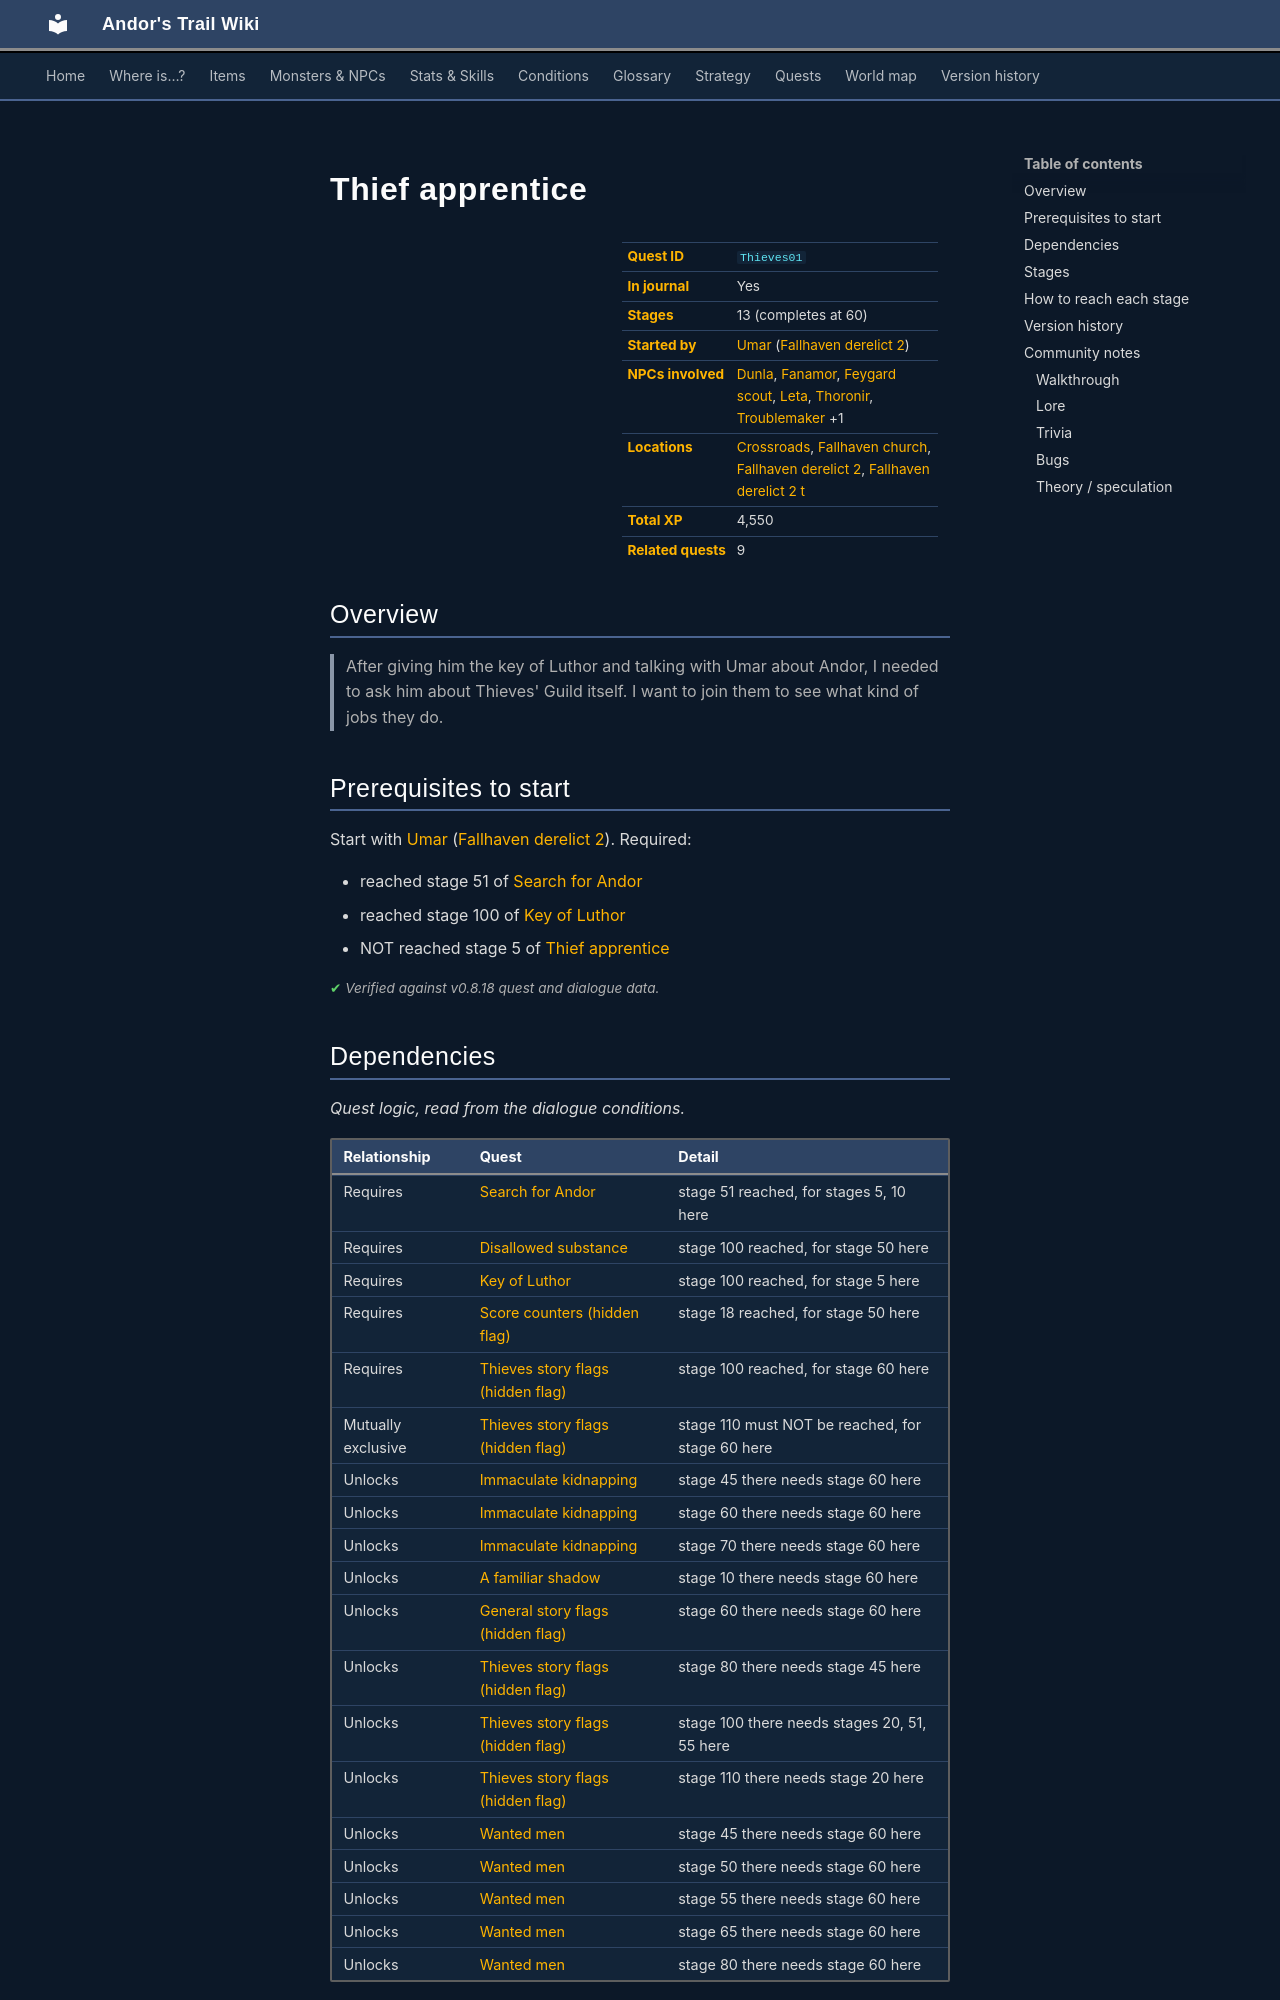

repository: asdfghjkl628/Andor-s-Trail-Wikiiii · page: quests/Thieves01/index.html · generator: mkdocs

---
description: "Thief apprentice is a quest in Andor's Trail, started by Umar (fallhaven_derelict2). 13 stages, 4,550 XP in total. After giving him the key of Luthor and talking with Umar about Andor, I needed to ask him about Thieves' Guild itself. I want to join them to see what kind of jobs they do."
---

# Thief apprentice

<div class="infobox" markdown>

| | |
|---|---|
| **Quest ID** | `Thieves01` |
| **In journal** | Yes |
| **Stages** | 13 (completes at 60) |
| **Started by** | [Umar](../monsters/umar.md) ([Fallhaven derelict 2](../maps/fallhaven_derelict2.md)) |
| **NPCs involved** | [Dunla](../monsters/dunla.md), [Fanamor](../monsters/fanamor.md), [Feygard scout](../monsters/feygard_scout.md), [Leta](../monsters/leta.md), [Thoronir](../monsters/thoronir.md), [Troublemaker](../monsters/troublemaker.md) +1 |
| **Locations** | [Crossroads](../maps/crossroads.md), [Fallhaven church](../maps/fallhaven_church.md), [Fallhaven derelict 2](../maps/fallhaven_derelict2.md), [Fallhaven derelict 2 t](../maps/fallhaven_derelict2_t.md) |
| **Total XP** | 4,550 |
| **Related quests** | 9 |

</div>

## Overview

> After giving him the key of Luthor and talking with Umar about Andor, I needed to ask him about Thieves' Guild itself. I want to join them to see what kind of jobs they do.

## Prerequisites to start

Start with [Umar](../monsters/umar.md) ([Fallhaven derelict 2](../maps/fallhaven_derelict2.md)). Required:

- reached stage 51 of [Search for Andor](../quests/andor.md#stage-51)
- reached stage 100 of [Key of Luthor](../quests/bucus.md#stage-100)
- NOT reached stage 5 of [Thief apprentice](../quests/Thieves01.md#stage-5)


<p class="verified">Verified against v0.8.18 quest and dialogue data.</p>

## Dependencies

*Quest logic, read from the dialogue conditions.*

| Relationship | Quest | Detail |
|---|---|---|
| Requires | [Search for Andor](andor.md#stage-51) | stage 51 reached, for stages 5, 10 here |
| Requires | [Disallowed substance](bonemeal.md#stage-100) | stage 100 reached, for stage 50 here |
| Requires | [Key of Luthor](bucus.md#stage-100) | stage 100 reached, for stage 5 here |
| Requires | [Score counters (hidden flag)](scores.md#stage-18) | stage 18 reached, for stage 50 here |
| Requires | [Thieves story flags (hidden flag)](thieves_hidden.md#stage-100) | stage 100 reached, for stage 60 here |
| Mutually exclusive | [Thieves story flags (hidden flag)](thieves_hidden.md#stage-110) | stage 110 must NOT be reached, for stage 60 here |
| Unlocks | [Immaculate kidnapping](Thieves02.md#stage-45) | stage 45 there needs stage 60 here |
| Unlocks | [Immaculate kidnapping](Thieves02.md#stage-60) | stage 60 there needs stage 60 here |
| Unlocks | [Immaculate kidnapping](Thieves02.md#stage-70) | stage 70 there needs stage 60 here |
| Unlocks | [A familiar shadow](familiar_shadow.md#stage-10) | stage 10 there needs stage 60 here |
| Unlocks | [General story flags (hidden flag)](nondisplay.md#stage-60) | stage 60 there needs stage 60 here |
| Unlocks | [Thieves story flags (hidden flag)](thieves_hidden.md#stage-80) | stage 80 there needs stage 45 here |
| Unlocks | [Thieves story flags (hidden flag)](thieves_hidden.md#stage-100) | stage 100 there needs stages 20, 51, 55 here |
| Unlocks | [Thieves story flags (hidden flag)](thieves_hidden.md#stage-110) | stage 110 there needs stage 20 here |
| Unlocks | [Wanted men](wanted_men.md#stage-45) | stage 45 there needs stage 60 here |
| Unlocks | [Wanted men](wanted_men.md#stage-50) | stage 50 there needs stage 60 here |
| Unlocks | [Wanted men](wanted_men.md#stage-55) | stage 55 there needs stage 60 here |
| Unlocks | [Wanted men](wanted_men.md#stage-65) | stage 65 there needs stage 60 here |
| Unlocks | [Wanted men](wanted_men.md#stage-80) | stage 80 there needs stage 60 here |
